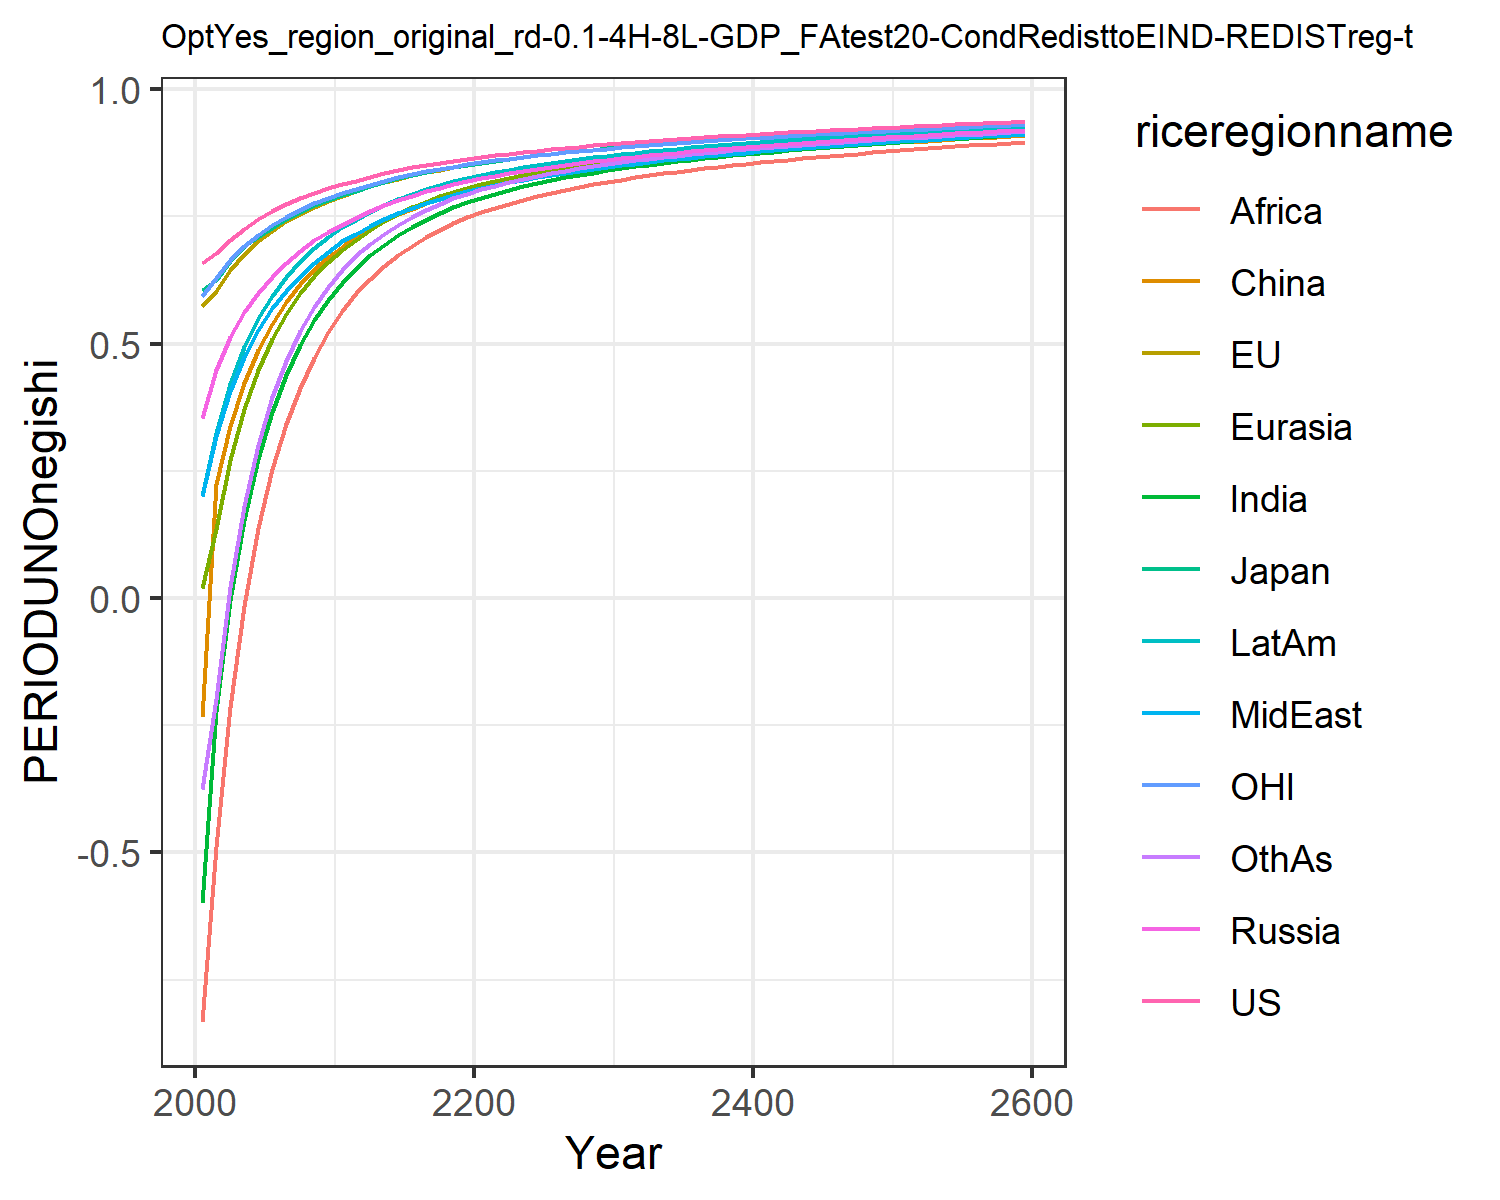

Data behind this chart, as committed beside it:
0.6583893374435342, 0.5728399300295937, 0.6053208815591151, 0.35404026984591885, 0.01986863469786393, -0.23454882884601558, -0.5987629986648584, 0.19955657840633811, -0.8326618777732833, 0.20091077679967817, 0.5930951848289272, -0.37495719825277174
0.6769, 0.6036, 0.6256, 0.4487, 0.1364, 0.223, -0.2231, 0.319, -0.4902, 0.3249, 0.6278, -0.1988
0.7039, 0.6442, 0.6622, 0.513, 0.2715, 0.3377, -0.003916, 0.4072, -0.2143, 0.4208, 0.6633, 0.02145
0.7253, 0.6753, 0.6912, 0.5611, 0.3706, 0.4221, 0.153, 0.4735, -0.01635, 0.493, 0.691, 0.1804
0.7439, 0.7006, 0.7092, 0.5994, 0.447, 0.4872, 0.2732, 0.5268, 0.1376, 0.5493, 0.7135, 0.3014
0.7599, 0.7218, 0.7276, 0.6315, 0.508, 0.5387, 0.3658, 0.5692, 0.2541, 0.5941, 0.7324, 0.394
0.7735, 0.7398, 0.7444, 0.6589, 0.5577, 0.5814, 0.4386, 0.6038, 0.3422, 0.6308, 0.7485, 0.466
0.7854, 0.7552, 0.7589, 0.6821, 0.5985, 0.6167, 0.4974, 0.6328, 0.4132, 0.6613, 0.7628, 0.5239
0.7959, 0.7687, 0.7717, 0.7024, 0.6325, 0.6464, 0.5456, 0.6576, 0.4712, 0.6871, 0.7755, 0.5712
0.8053, 0.7802, 0.7824, 0.7189, 0.6601, 0.6703, 0.5857, 0.6804, 0.522, 0.7089, 0.786, 0.6108
0.814, 0.7905, 0.7921, 0.7335, 0.6837, 0.6902, 0.6195, 0.7005, 0.5642, 0.728, 0.7955, 0.6435
0.8201, 0.7992, 0.8, 0.7462, 0.7042, 0.7106, 0.6479, 0.7152, 0.5987, 0.7432, 0.8035, 0.673
0.8281, 0.8088, 0.8096, 0.7599, 0.7238, 0.7268, 0.6731, 0.7308, 0.6275, 0.7586, 0.8124, 0.696
0.8348, 0.817, 0.8177, 0.7715, 0.7405, 0.7411, 0.6946, 0.7442, 0.6523, 0.7719, 0.82, 0.716
0.8407, 0.8242, 0.8248, 0.7817, 0.755, 0.7539, 0.7131, 0.7561, 0.6737, 0.7835, 0.8267, 0.7334
0.846, 0.8306, 0.8311, 0.7907, 0.7677, 0.7652, 0.7293, 0.7667, 0.6925, 0.7938, 0.8327, 0.7486
0.8508, 0.8364, 0.8369, 0.7988, 0.7789, 0.7753, 0.7435, 0.7762, 0.7089, 0.8029, 0.8382, 0.7621
0.8552, 0.8418, 0.8421, 0.8061, 0.7889, 0.7844, 0.7563, 0.7847, 0.7235, 0.8111, 0.8432, 0.7742
0.8593, 0.8466, 0.8469, 0.8128, 0.7979, 0.7926, 0.7677, 0.7925, 0.7364, 0.8185, 0.8478, 0.785
0.8631, 0.8512, 0.8514, 0.8189, 0.806, 0.8, 0.7779, 0.7996, 0.7479, 0.8252, 0.852, 0.7946
0.8667, 0.8553, 0.8555, 0.8246, 0.8132, 0.8066, 0.7868, 0.8059, 0.7581, 0.8312, 0.856, 0.803
0.8701, 0.8592, 0.8594, 0.8299, 0.8197, 0.8127, 0.7947, 0.8116, 0.767, 0.8365, 0.8597, 0.8104
0.8732, 0.8628, 0.863, 0.8347, 0.8257, 0.8182, 0.802, 0.817, 0.775, 0.8416, 0.8632, 0.8173
0.8762, 0.8662, 0.8664, 0.8392, 0.8313, 0.8234, 0.8088, 0.8221, 0.7825, 0.8463, 0.8665, 0.8236
0.879, 0.8695, 0.8696, 0.8435, 0.8364, 0.8282, 0.8151, 0.8268, 0.7895, 0.8507, 0.8695, 0.8294
0.8818, 0.8726, 0.8728, 0.8475, 0.8413, 0.8327, 0.821, 0.8315, 0.796, 0.8549, 0.8726, 0.8349
0.8844, 0.8755, 0.8757, 0.8513, 0.8457, 0.8369, 0.8264, 0.8357, 0.8021, 0.8588, 0.8754, 0.8399
0.8869, 0.8783, 0.8785, 0.8549, 0.8498, 0.8408, 0.8313, 0.8398, 0.8076, 0.8624, 0.8781, 0.8445
0.8892, 0.8809, 0.8811, 0.8582, 0.8537, 0.8445, 0.8359, 0.8435, 0.8128, 0.8658, 0.8806, 0.8488
0.8915, 0.8833, 0.8836, 0.8613, 0.8573, 0.8479, 0.8402, 0.847, 0.8176, 0.869, 0.883, 0.8527
0.8936, 0.8858, 0.886, 0.8644, 0.8608, 0.8512, 0.8443, 0.8504, 0.8222, 0.872, 0.8853, 0.8564
0.8958, 0.8881, 0.8884, 0.8673, 0.8641, 0.8544, 0.8481, 0.8537, 0.8265, 0.875, 0.8876, 0.86
0.8978, 0.8903, 0.8906, 0.8701, 0.8672, 0.8574, 0.8518, 0.8568, 0.8305, 0.8777, 0.8898, 0.8633
0.8997, 0.8924, 0.8928, 0.8728, 0.8702, 0.8602, 0.8551, 0.8597, 0.8343, 0.8803, 0.8919, 0.8664
0.9016, 0.8945, 0.8948, 0.8753, 0.8729, 0.8629, 0.8584, 0.8626, 0.8379, 0.8828, 0.8939, 0.8693
0.9034, 0.8964, 0.8968, 0.8777, 0.8756, 0.8654, 0.8614, 0.8653, 0.8413, 0.8852, 0.8958, 0.8721
0.9052, 0.8983, 0.8987, 0.8801, 0.8781, 0.8679, 0.8643, 0.8679, 0.8446, 0.8875, 0.8977, 0.8747
0.9069, 0.9001, 0.9006, 0.8824, 0.8806, 0.8702, 0.8671, 0.8704, 0.8477, 0.8897, 0.8995, 0.8772
0.9086, 0.9019, 0.9024, 0.8846, 0.8829, 0.8725, 0.8698, 0.8728, 0.8507, 0.8918, 0.9012, 0.8796
0.9102, 0.9036, 0.9041, 0.8867, 0.8852, 0.8747, 0.8724, 0.8751, 0.8536, 0.8939, 0.9029, 0.882
0.9118, 0.9053, 0.9058, 0.8888, 0.8874, 0.8769, 0.8748, 0.8774, 0.8563, 0.8959, 0.9046, 0.8842
0.9133, 0.907, 0.9075, 0.8908, 0.8895, 0.8789, 0.8772, 0.8796, 0.859, 0.8978, 0.9062, 0.8864
0.9148, 0.9086, 0.9091, 0.8927, 0.8916, 0.8809, 0.8795, 0.8818, 0.8616, 0.8997, 0.9078, 0.8884
0.9163, 0.9101, 0.9107, 0.8946, 0.8935, 0.8829, 0.8818, 0.8839, 0.864, 0.9015, 0.9093, 0.8905
0.9177, 0.9116, 0.9122, 0.8965, 0.8955, 0.8848, 0.8839, 0.8859, 0.8664, 0.9032, 0.9108, 0.8924
0.9191, 0.9131, 0.9138, 0.8983, 0.8974, 0.8866, 0.886, 0.8879, 0.8688, 0.905, 0.9123, 0.8943
0.9205, 0.9146, 0.9152, 0.9001, 0.8992, 0.8884, 0.8881, 0.8898, 0.8711, 0.9066, 0.9137, 0.8961
0.9218, 0.916, 0.9167, 0.9018, 0.901, 0.8902, 0.8901, 0.8917, 0.8733, 0.9083, 0.9152, 0.8979
0.9231, 0.9174, 0.9181, 0.9035, 0.9027, 0.8919, 0.892, 0.8935, 0.8754, 0.9099, 0.9165, 0.8997
0.9244, 0.9187, 0.9195, 0.9051, 0.9044, 0.8936, 0.8939, 0.8954, 0.8775, 0.9114, 0.9179, 0.9014
0.9257, 0.9201, 0.9208, 0.9067, 0.9061, 0.8952, 0.8957, 0.8971, 0.8796, 0.9129, 0.9192, 0.903
0.9269, 0.9214, 0.9222, 0.9083, 0.9077, 0.8968, 0.8975, 0.8989, 0.8816, 0.9144, 0.9205, 0.9046
0.9282, 0.9227, 0.9235, 0.9099, 0.9093, 0.8984, 0.8993, 0.9005, 0.8835, 0.9159, 0.9218, 0.9062
0.9293, 0.9239, 0.9247, 0.9114, 0.9108, 0.8999, 0.901, 0.9022, 0.8854, 0.9173, 0.9231, 0.9077
0.9305, 0.9251, 0.926, 0.9129, 0.9123, 0.9015, 0.9027, 0.9038, 0.8873, 0.9187, 0.9243, 0.9092
0.9317, 0.9264, 0.9272, 0.9144, 0.9138, 0.9029, 0.9043, 0.9054, 0.8891, 0.9201, 0.9255, 0.9107
0.9328, 0.9275, 0.9284, 0.9158, 0.9153, 0.9044, 0.9059, 0.907, 0.8909, 0.9214, 0.9267, 0.9122
0.9339, 0.9287, 0.9296, 0.9172, 0.9167, 0.9058, 0.9075, 0.9085, 0.8927, 0.9227, 0.9278, 0.9136
0.935, 0.9299, 0.9308, 0.9186, 0.9181, 0.9072, 0.909, 0.91, 0.8944, 0.924, 0.929, 0.915
0.935, 0.9299, 0.9308, 0.9186, 0.9181, 0.9072, 0.909, 0.91, 0.8944, 0.924, 0.929, 0.915
